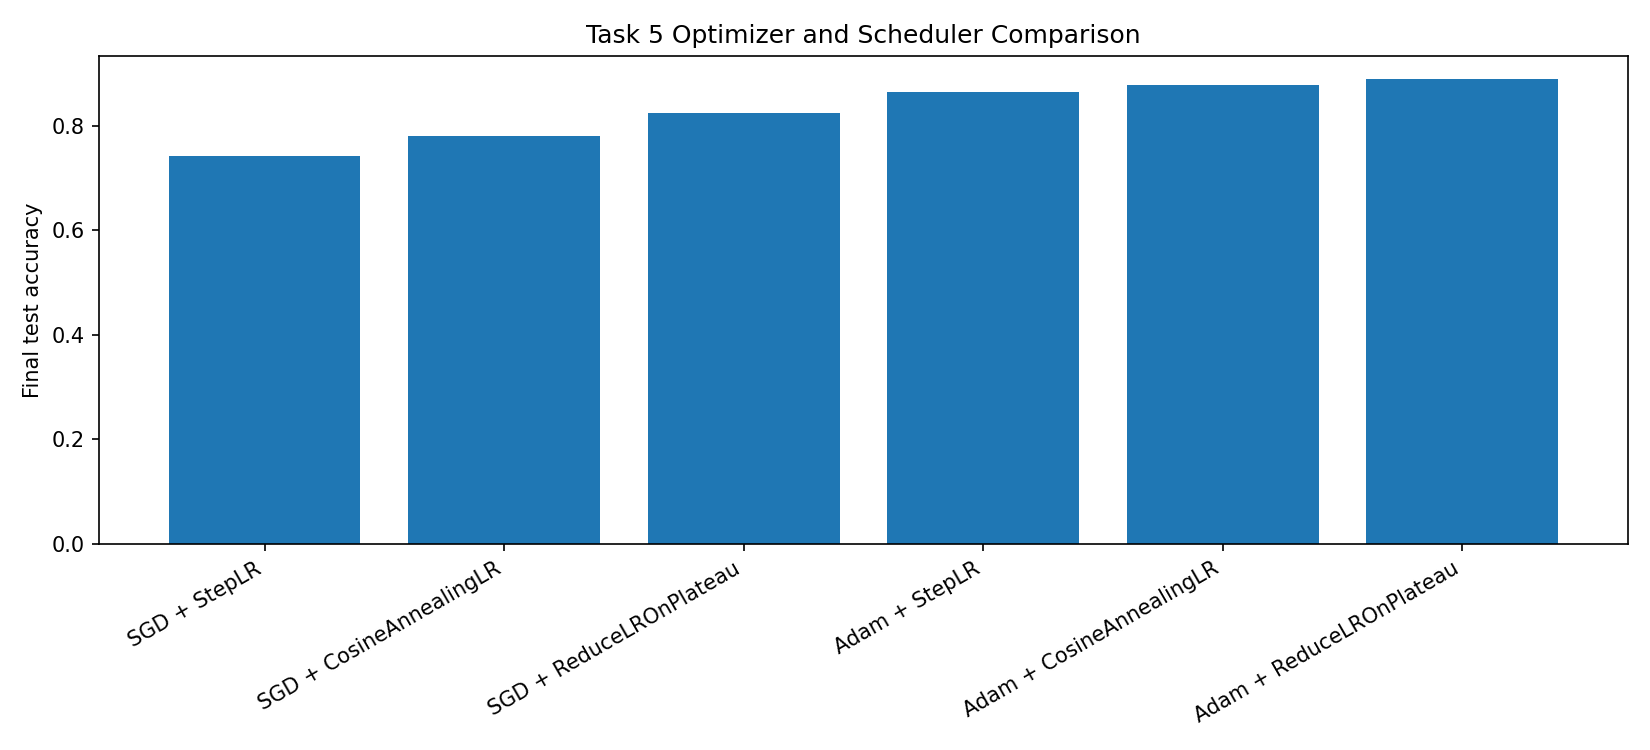

Source data for this figure (header and first rows):
optimizer, scheduler, final_accuracy, final_loss, avg_throughput, peak_memory_mb
SGD, StepLR, 0.7422, 0.759, 2686, 1807
SGD, CosineAnnealingLR, 0.7793, 0.6308, 2655, 1807
SGD, ReduceLROnPlateau, 0.8232, 0.5352, 2634, 1805
Adam, StepLR, 0.8643, 0.3931, 2665, 1805
Adam, CosineAnnealingLR, 0.8779, 0.3506, 2361, 1805
Adam, ReduceLROnPlateau, 0.8887, 0.3246, 2438, 1805
